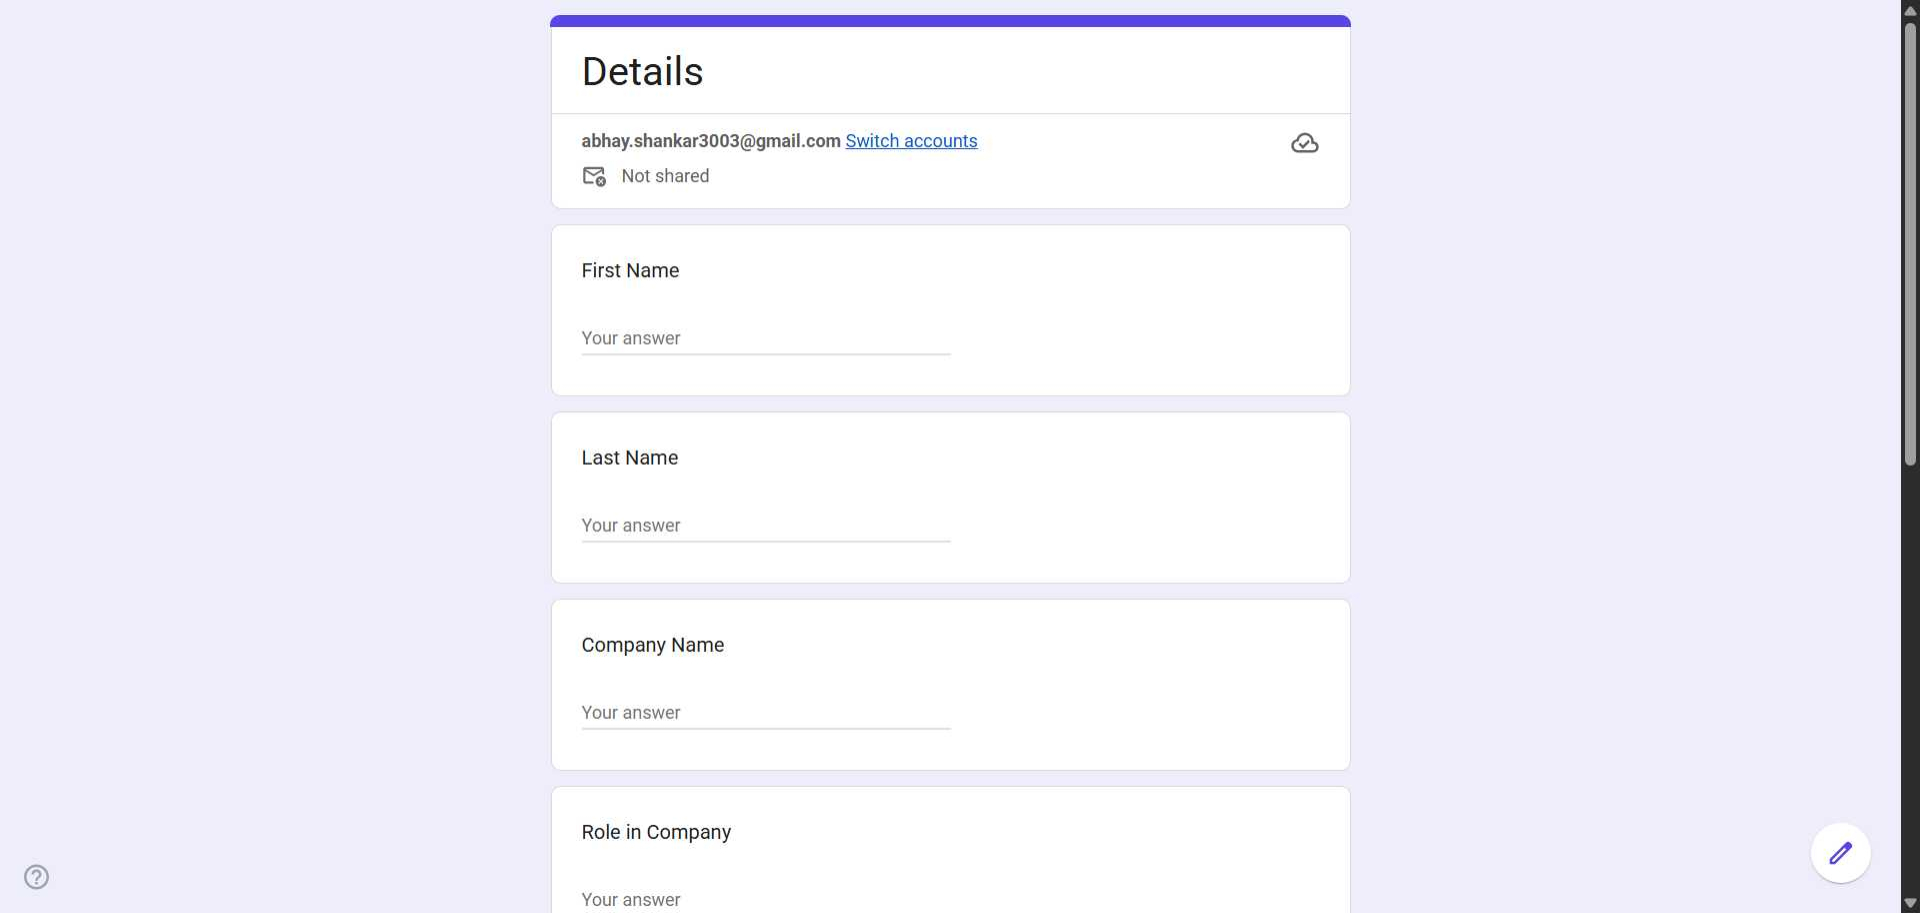
Workflow: 11

Step 1: Chrome Details in window 'Details' (chrome.exe)

Step 2: type [first] into the text box (no picture)

Step 3: type [last] into the text box (no picture)

Step 4: type [company] into the text box (no picture)

Step 5: type [role] into the text box (no picture)

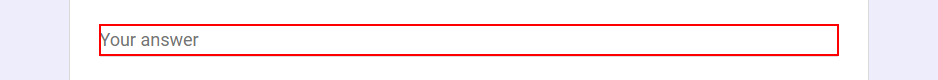
Step 6: type [address] into the text box

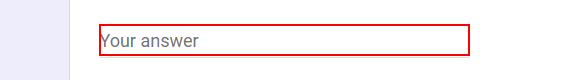
Step 7: type [email] into the text box

Step 8: type [number] into the text box (same screen as step 7)

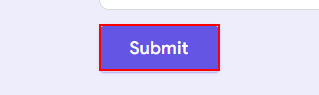
Step 9: click on the element

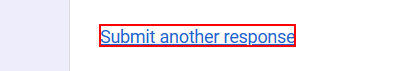
Step 10: click on the link
